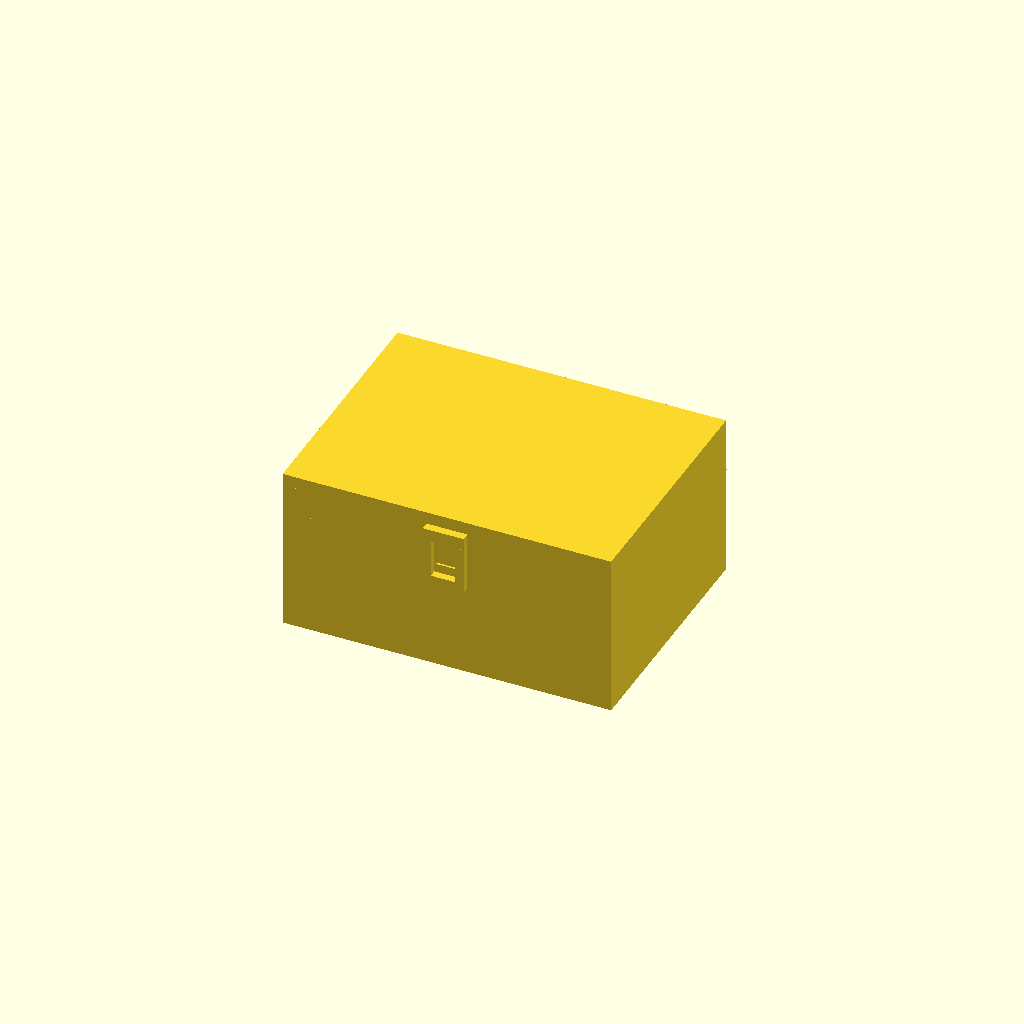
Cell 1 — every parameter at its default value.
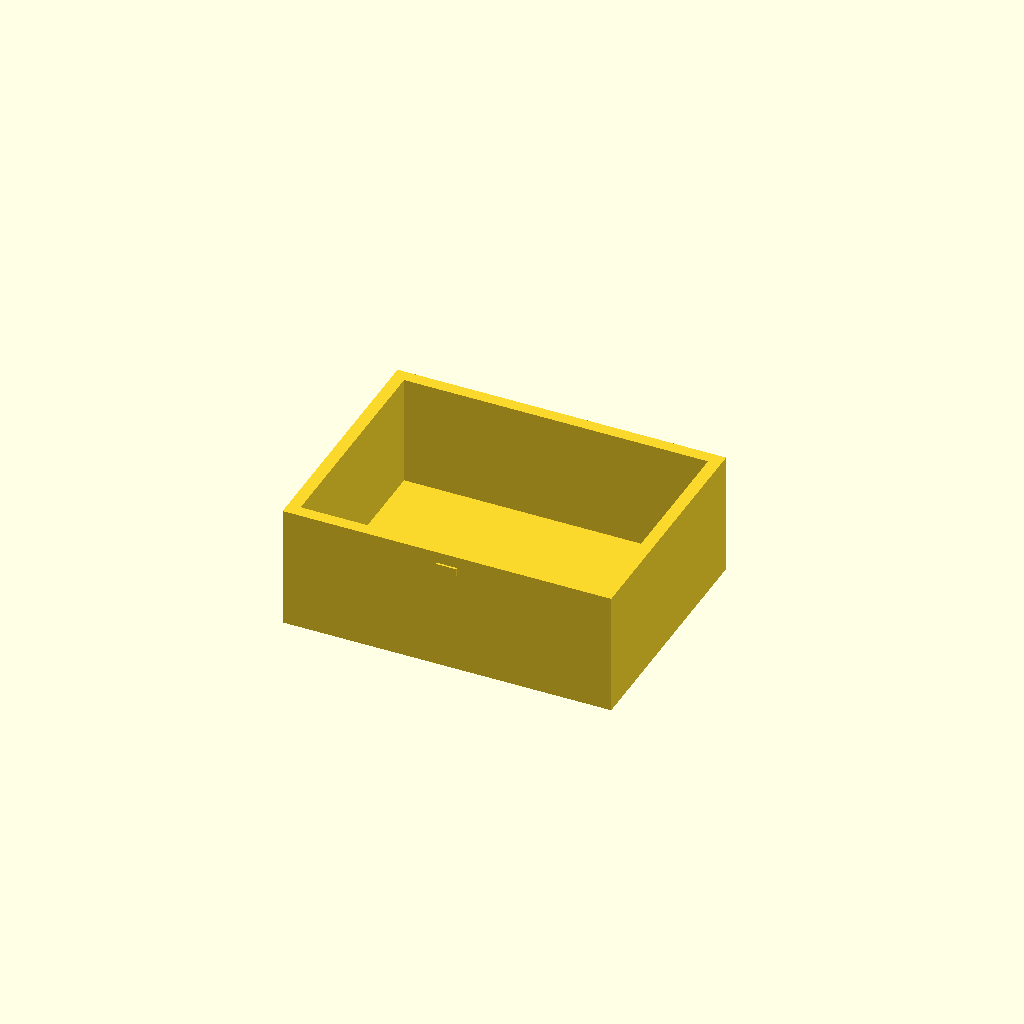
Cell 2: part = "base" (everything else at default).
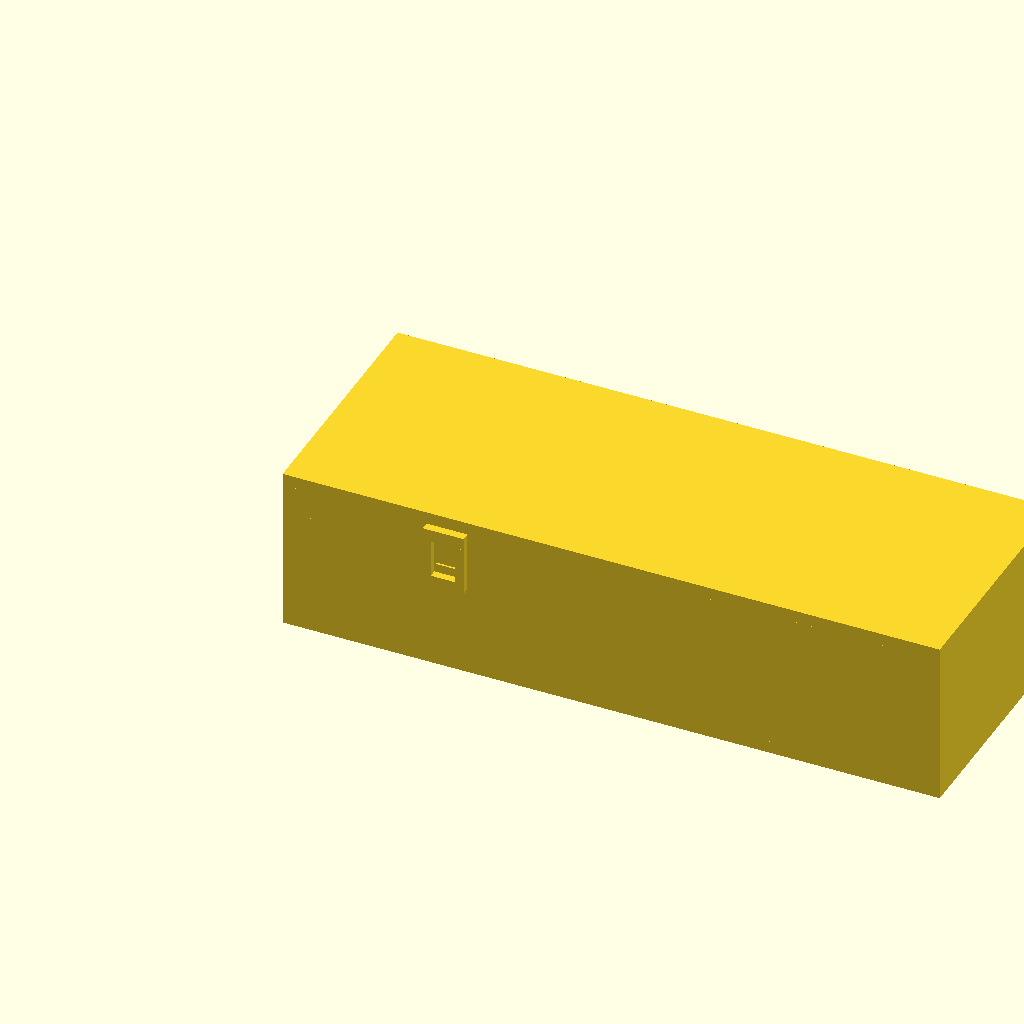
Cell 3 — W set to 160, the other parameters unchanged.
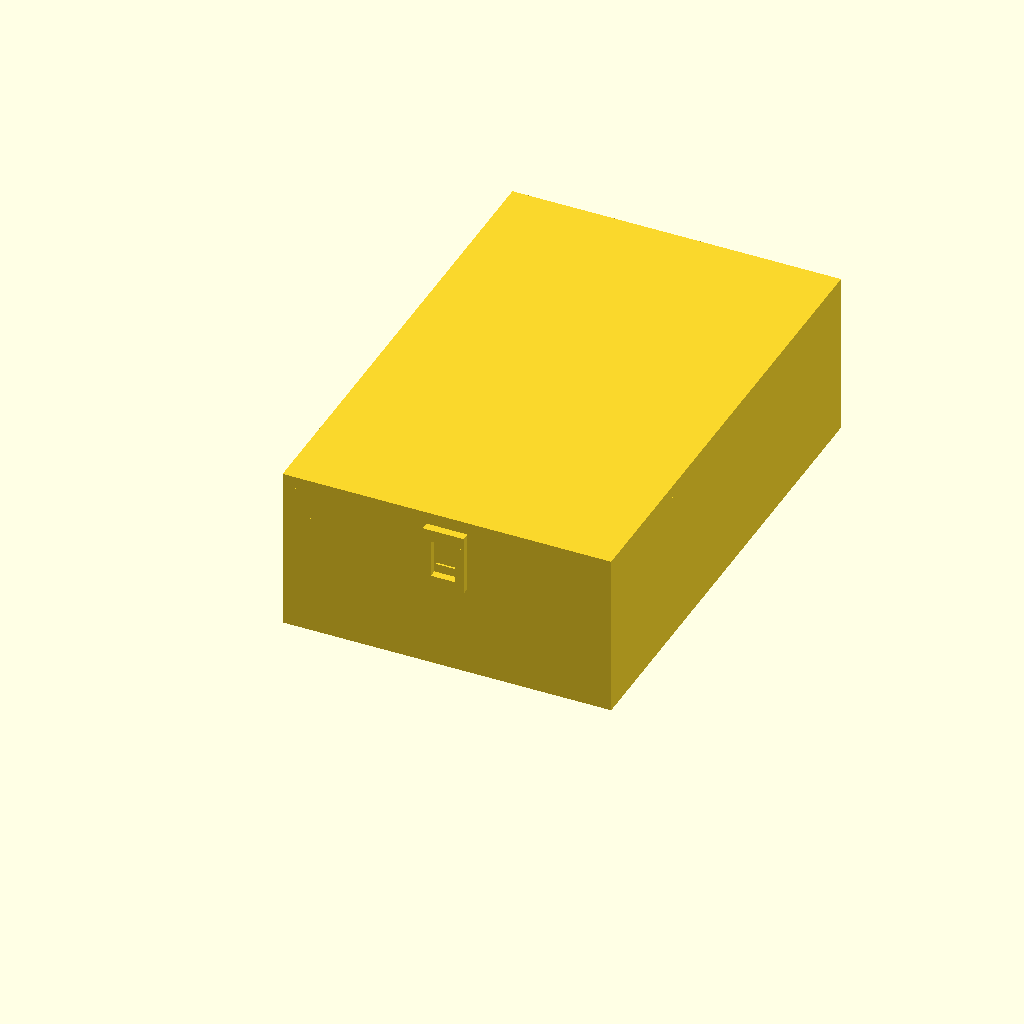
Cell 4: D = 120 (everything else at default).
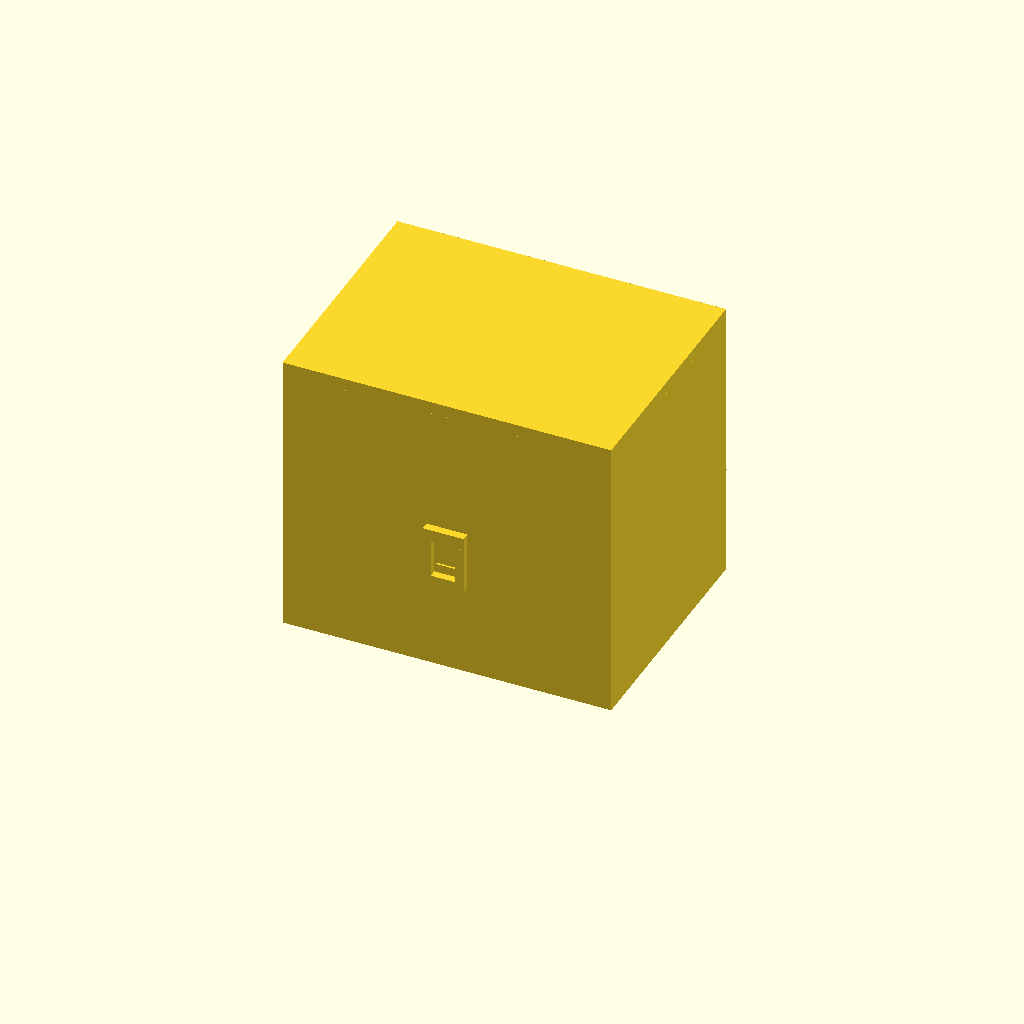
Cell 5 — base_h set to 60, the other parameters unchanged.
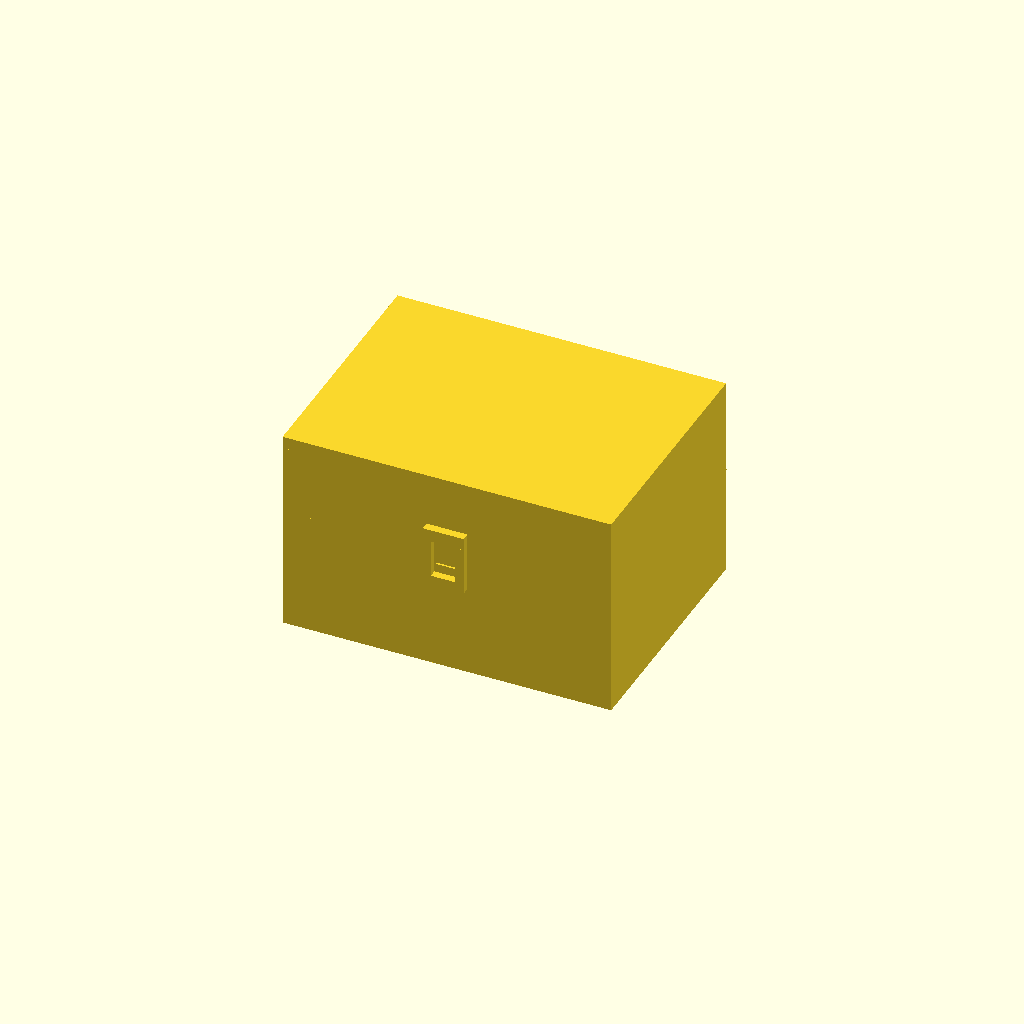
Cell 6: lid_h = 20 (everything else at default).
One fixed orthographic camera (rotation 55°, 0°, 25°; colour scheme Cornfield) for every cell.
The OpenSCAD source (results/bridge/hinge_box/20261102T134650Z/verify/45a6814cd263c05a/src/model.scad):
// Box with print-in-place hinge — Bambu Lab A1, PLA, 0.4 mm nozzle.
// One print, printed open flat (lid swung 180 deg), comes off the bed assembled.
// Closed outside: 80 (x) x ~70 incl. hinge (y) x 40 (z) mm; body alone 80x60x40.
// Hinge: alternating knuckles on a separate pin printed in place.
//   pin r=1.9, bore r=2.4 (0.5 radial clearance), knuckle axial gaps 0.75,
//   lid cheek to base back wall 1.0 in closed pose, 0.5 is the declared
//   print-in-place minimum clearance (pin/bore and pin head).
part = "assembly"; // [assembly, base, lid, pin]
cadverify_only = "";

$fn = 64;

W = 80;          // outside width  (x)
D = 60;          // outside depth of body (y), front y=0, back y=60
base_h = 30;     // base height
lid_h = 10;      // lid height
total_h = base_h + lid_h; // 40
wall = 3;
floor_t = 3;
plate_t = 3;

pivot_y = 65.5;  // hinge axis, behind back wall (y=60)
pivot_z = 20;    // hinge axis height: midway between closed lid plate
                 // (z 37..40) and open-flat lid plate (z 0..3)
knuckle_r = 4.5;
bore_r = 2.45;
pin_r = 1.9;

lid_segs  = [[6, 13], [33.5, 13], [61, 13]];   // [x_start, len]
base_segs = [[19.75, 13], [47.25, 13]];

module instance(name, part, unit = 1) {
    echo(cadverify_instance = [name, part, unit]);
    if (cadverify_only == "" || cadverify_only == name) children();
}

// ---------- shared hinge bore cutter (axis along x) ----------
// Bore starts at x=8: west end knuckle (lid, x 6..19) keeps a 2 mm blind cap,
// so the pin is captured west by that cap and east by its head.
module bore_cutter() {
    translate([8, pivot_y, pivot_z]) rotate([0, 90, 0])
        cylinder(h = 68, r = bore_r);
}

// ---------- base (print = assembly orientation) ----------
module base_part() {
    difference() {
        union() {
            // floor and four walls: hollow tray, interior 74 x 54 x 27
            cube([W, D, floor_t]);
            cube([W, wall, base_h]);                    // front
            translate([0, D - wall, 0]) cube([W, wall, base_h]); // back
            cube([wall, D, base_h]);                    // left
            translate([W - wall, 0, 0]) cube([wall, D, base_h]); // right
            // base hinge knuckles + webs tying them to the back wall
            for (s = base_segs) {
                translate([s[0], pivot_y, pivot_z]) rotate([0, 90, 0])
                    cylinder(h = s[1], r = knuckle_r);
                translate([s[0], 59.5, pivot_z - 3.2])
                    cube([s[1], 6.5, 6.4]);
            }
            // front catch nub, centred in the lid tab window
            translate([37.5, -0.5, 25.2]) cube([5, 0.5, 2.0]);
            // pin-head support post: foot from the floor edge, post top
            // 0.5 mm under the pin head so the pin starts over material
            translate([75, 57, 0]) cube([1.5, 9.8, 1]);
            translate([75, 64.2, 1]) cube([1.5, 2.6, 15.2]);
        }
        bore_cutter();
    }
}

// ---------- lid, built in closed (assembly) coordinates ----------
module lid_closed() {
    difference() {
        union() {
            // top plate
            translate([0, 0, total_h - plate_t]) cube([W, D, plate_t]);
            // perimeter skirt down to the base rim (z=30)
            translate([0, 0, base_h]) cube([W, wall, lid_h - plate_t]);
            translate([0, D - wall, base_h]) cube([W, wall, lid_h - plate_t]);
            translate([0, 0, base_h]) cube([wall, D, lid_h - plate_t]);
            translate([W - wall, 0, base_h]) cube([wall, D, lid_h - plate_t]);
            // hinge arms: knuckle + cheek down behind the back wall
            // (cheek front face y=61, 1.0 clear of back wall y=60) +
            // bridge over the back skirt
            for (s = lid_segs) {
                translate([s[0], pivot_y, pivot_z]) rotate([0, 90, 0])
                    cylinder(h = s[1], r = knuckle_r);
                translate([s[0], 61, pivot_z]) cube([s[1], 5.5, 10]);
                translate([s[0], 57, base_h]) cube([s[1], 5.5, 7]);
            }
            // front catch tab: two rails either side of the base nub,
            // top connector to the front skirt, bottom hook bar.
            // Window between rails x 37..43, z 24.8..34 houses the nub.
            translate([35, -2, 34]) cube([10, 2.5, 3]);       // connector
            translate([35, -2, 24]) cube([2, 1.6, 10]);       // rail L
            translate([43, -2, 24]) cube([2, 1.6, 10]);       // rail R
            translate([35, -2, 22.3]) cube([10, 1.6, 2.5]);   // hook bar
            translate([37, -0.4, 22.3]) cube([6, 0.25, 2.5]); // hook bump
        }
        bore_cutter();
    }
}

// lid in print orientation: top face on the bed, skirt up, hinge knuckles
// above the hinge-side edge. Rigid transform of lid_closed():
// rotate 180 about the hinge axis, then shift so the tray is y 0..60.
module lid_part() {
    translate([0, -71, 0])
        translate([0, pivot_y, pivot_z]) rotate([180, 0, 0])
            translate([0, -pivot_y, -pivot_z])
                lid_closed();
}

// ---------- pin, in assembly coordinates ----------
module pin_asm() {
    // shaft x 9..74.5 (1.0 clear of the west blind cap at x=8,
    // head face 0.5 clear of east knuckle end at x=74)
    translate([9, pivot_y, pivot_z]) rotate([0, 90, 0])
        cylinder(h = 65.5, r = pin_r);
    translate([74.5, pivot_y, pivot_z]) rotate([0, 90, 0])
        cylinder(h = 1.5, r = 3.3);
}

// pin in print orientation (standalone): standing on its shaft end.
module pin_part() {
    translate([3.3, 3.3, 0]) rotate([0, -90, 0])
        translate([-9, -pivot_y, -pivot_z]) pin_asm();
}

// ---------- specs (computed from the parameters above) ----------
hinge_zone_asm = [[5, 59, 2], [77, 71, 26]];

if (part == "base") {
    echo(cadverify_spec = [
        ["bounds", [[0, -0.5, 0], [W, pivot_y + knuckle_r, base_h]]],
        ["bodies", 1],
        ["support_faces", [["bed", "-z", 4000]]],
        ["overhangs_allowed", [
            ["hinge knuckles, webs and bore around the horizontal pin axis", hinge_zone_asm],
            ["underside of the small front catch nub", [[36, -1, 24], [44, 1, 28]]]
        ]],
        ["copies", 1],
        ["details", [
            ["floor", "material", [[2, 2, 0], [78, 58, 2.9]], 0.95],
            ["interior_cavity", "void", [[10, 10, 10], [70, 50, 29]], 0.95],
            ["base_knuckle_bore", "hole", [16, pivot_y, pivot_z], [1, 0, 0], [[0, 4.9], [12, 4.9]]],
            ["floor_thickness", "thickness", [40, 30, -5], [0, 0, 1], 3]
        ]]
    ]);
    base_part();
} else if (part == "lid") {
    echo(cadverify_spec = [
        ["bounds", [[0, -10, 0], [W, 62, pivot_z + knuckle_r]]],
        ["bodies", 1],
        ["support_faces", [["bed", "-z", 4000]]],
        ["overhangs_allowed", [
            ["hinge knuckles, arms and bore around the horizontal pin axis", [[5, -11, 2], [77, 5, 26]]],
            ["catch tab and hook, standing at the far edge in print orientation", [[34, 59, 2], [46, 63, 19]]]
        ]],
        ["copies", 1],
        ["details", [
            ["lid_plate", "material", [[2, 2, 0], [78, 58, 2.9]], 0.95],
            ["lid_recess", "void", [[10, 10, 4], [70, 50, 9]], 0.95],
            ["lid_knuckle_bore", "hole", [30, -5.5, pivot_z], [1, 0, 0], [[0, 4.9], [12, 4.9]]],
            ["plate_thickness", "thickness", [40, 30, -5], [0, 0, 1], 3],
            ["catch_hook", "material", [[36, 60.5, 15.4], [44, 61.9, 17.5]], 0.9]
        ]]
    ]);
    lid_part();
} else if (part == "pin") {
    echo(cadverify_spec = [
        ["bounds", [[0, 0, 0], [6.6, 6.6, 67]]],
        ["bodies", 1],
        ["support_faces", [["bed", "-z", 10]]],
        ["overhangs_allowed", [
            ["underside of the pin head flange", [[0, 0, 64], [6.6, 6.6, 67.1]]]
        ]],
        ["copies", 1],
        ["details", [
            ["pin_shaft", "material", [[2.4, 2.4, 10], [4.2, 4.2, 50]], 0.95],
            ["pin_diameter", "thickness", [-2, 3.3, 30], [1, 0, 0], 3.8]
        ]]
    ]);
    pin_part();
} else if (part == "assembly") {
    echo(cadverify_spec = [
        ["bounds", [[0, -2, 0], [W, pivot_y + knuckle_r, total_h]]],
        ["support_faces", [["bed", "-z", 4000]]],
        ["allowed_interferences", []],
        ["motions", [
            ["lid_swing", ["lid"], "rotate", [0, pivot_y, pivot_z], [-1, 0, 0], [0, 180],
                ["flex", [["lid", "base", 1.0, "front catch hook flexes outward over the base nub while the lid opens and closes"]]]]
        ]],
        ["assembly_order", [
            [["base"], [0, 0, 0]],
            [["lid"], [0, 0, -1], ["rotate", [0, pivot_y, pivot_z], [-1, 0, 0], 25]],
            [["pin"], [-1, 0, 0]]
        ]],
        ["print_in_place", 0.5],
        ["print_pose", [["lid_swing", 180]]],
        ["overhangs_allowed", [
            ["hinge knuckles, webs, arms, bores and the in-place pin around the horizontal hinge axis (print pose)", hinge_zone_asm],
            ["underside of the small front catch nub (print pose)", [[36, -1, 24], [44, 1, 28]]],
            ["catch tab and hook at the far edge of the open lid (print pose)", [[34, 129, 2], [46, 134, 19]]]
        ]]
    ]);
    instance("base", "base") base_part();
    instance("lid", "lid") lid_closed();
    instance("pin", "pin") pin_asm();
}
Parameter table extracted from the source (name, type, default, range or options):
part: string, default "assembly", options "assembly", "base", "lid", "pin"
cadverify_only: string, default ""
W: number, default 80
D: number, default 60
base_h: number, default 30
lid_h: number, default 10
wall: number, default 3
floor_t: number, default 3
plate_t: number, default 3
pivot_y: number, default 65.5
pivot_z: number, default 20
knuckle_r: number, default 4.5
bore_r: number, default 2.45
pin_r: number, default 1.9
